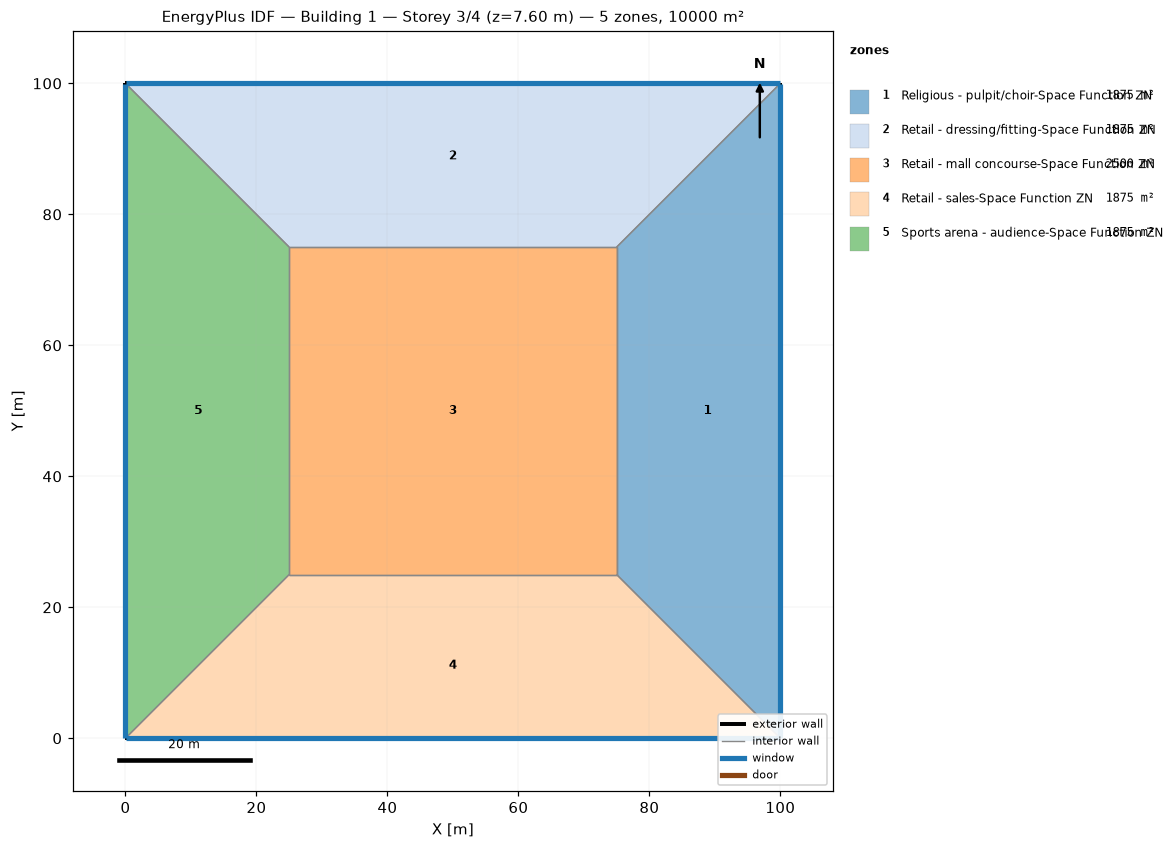
=== STOREY PLAN SPEC (per zone: floor XY polygon, exterior-wall plan segments, windows/doors) ===
zone 1: Religious - pulpit/choir-Space Function ZN  (1875.0 m²)
  floor: (100.00, 100.00) (100.00, 0.00) (75.00, 25.00) (75.00, 75.00)
  exterior wall: (100.00, 0.00) – (100.00, 100.00)  [100.0 m]
    window: (100.00, 0.03) – (100.00, 99.97)  [95.0 m²]
  interior walls: 3
zone 2: Retail - dressing/fitting-Space Function ZN  (1875.0 m²)
  floor: (0.00, 100.00) (100.00, 100.00) (75.00, 75.00) (25.00, 75.00)
  exterior wall: (100.00, 100.00) – (0.00, 100.00)  [100.0 m]
    window: (99.97, 100.00) – (0.03, 100.00)  [95.0 m²]
  interior walls: 3
zone 3: Retail - mall concourse-Space Function ZN  (2500.0 m²)
  floor: (25.00, 25.00) (25.00, 75.00) (75.00, 75.00) (75.00, 25.00)
  interior walls: 4
zone 4: Retail - sales-Space Function ZN  (1875.0 m²)
  floor: (100.00, 0.00) (0.00, 0.00) (25.00, 25.00) (75.00, 25.00)
  exterior wall: (0.00, 0.00) – (100.00, 0.00)  [100.0 m]
    window: (0.03, 0.00) – (99.97, 0.00)  [95.0 m²]
  interior walls: 3
zone 5: Sports arena - audience-Space Function ZN  (1875.0 m²)
  floor: (0.00, 0.00) (0.00, 100.00) (25.00, 75.00) (25.00, 25.00)
  exterior wall: (0.00, 100.00) – (0.00, 0.00)  [100.0 m]
    window: (0.00, 99.97) – (0.00, 0.03)  [95.0 m²]
  interior walls: 3

=== DERIVED (storey summary) ===
Building: Building 1
Storey: 3 of 4  (floor level z = 7.60 m)
Storey gross floor area: 10000.0 m²
Zones on this storey: 5
  - Religious - pulpit/choir-Space Function ZN: floor 1875.0 m²; exterior wall 100.0 m (380.0 m²); 1 window(s) 95.0 m²; WWR 25.0%
  - Retail - dressing/fitting-Space Function ZN: floor 1875.0 m²; exterior wall 100.0 m (380.0 m²); 1 window(s) 95.0 m²; WWR 25.0%
  - Retail - mall concourse-Space Function ZN: floor 2500.0 m²
  - Retail - sales-Space Function ZN: floor 1875.0 m²; exterior wall 100.0 m (380.0 m²); 1 window(s) 95.0 m²; WWR 25.0%
  - Sports arena - audience-Space Function ZN: floor 1875.0 m²; exterior wall 100.0 m (380.0 m²); 1 window(s) 95.0 m²; WWR 25.0%
Zone adjacency (shared interzone walls):
  - Religious - pulpit/choir-Space Function ZN ↔ Retail - dressing/fitting-Space Function ZN
  - Religious - pulpit/choir-Space Function ZN ↔ Retail - mall concourse-Space Function ZN
  - Religious - pulpit/choir-Space Function ZN ↔ Retail - sales-Space Function ZN
  - Retail - dressing/fitting-Space Function ZN ↔ Retail - mall concourse-Space Function ZN
  - Retail - dressing/fitting-Space Function ZN ↔ Sports arena - audience-Space Function ZN
  - Retail - mall concourse-Space Function ZN ↔ Retail - sales-Space Function ZN
  - Retail - mall concourse-Space Function ZN ↔ Sports arena - audience-Space Function ZN
  - Retail - sales-Space Function ZN ↔ Sports arena - audience-Space Function ZN